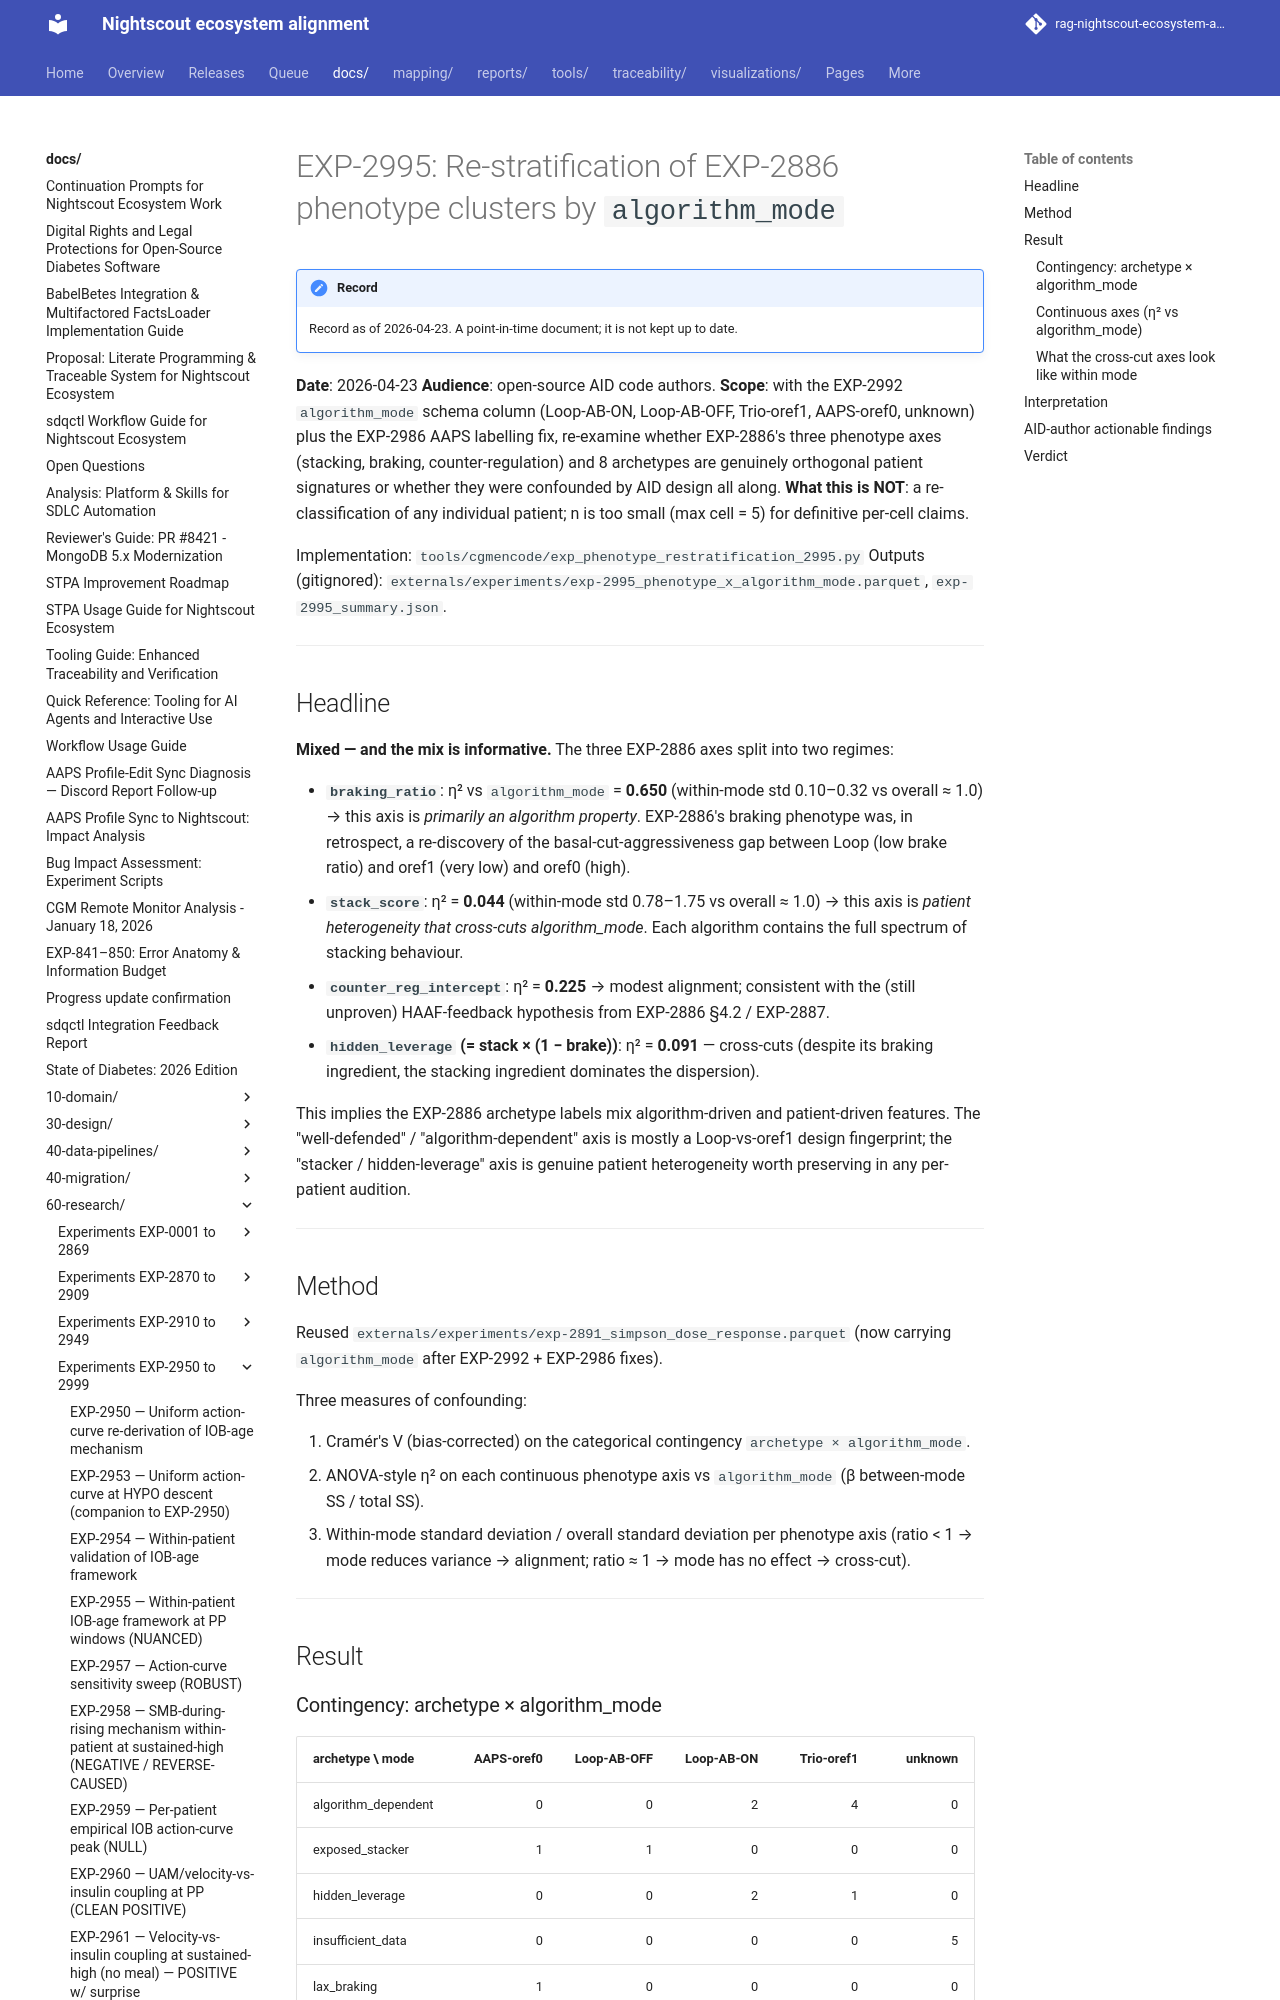

repository: bewest/rag-nightscout-ecosystem-alignment · page: docs/60-research/exp-2995-phenotype-restratification-2026-04-23.html · generator: mkdocs

# EXP-2995: Re-stratification of EXP-2886 phenotype clusters by `algorithm_mode`

**Date**: 2026-04-23
**Audience**: open-source AID code authors.
**Scope**: with the EXP-2992 `algorithm_mode` schema column (Loop-AB-ON,
Loop-AB-OFF, Trio-oref1, AAPS-oref0, unknown) plus the EXP-2986 AAPS
labelling fix, re-examine whether EXP-2886's three phenotype axes
(stacking, braking, counter-regulation) and 8 archetypes are
genuinely orthogonal patient signatures or whether they were
confounded by AID design all along.
**What this is NOT**: a re-classification of any individual patient;
n is too small (max cell = 5) for definitive per-cell claims.

Implementation: `tools/cgmencode/exp_phenotype_restratification_2995.py`
Outputs (gitignored):
`externals/experiments/exp-2995_phenotype_x_algorithm_mode.parquet`,
`exp-2995_summary.json`.

---

## Headline

**Mixed — and the mix is informative.** The three EXP-2886 axes split
into two regimes:

- **`braking_ratio`**: η² vs `algorithm_mode` = **0.650** (within-mode
  std 0.10–0.32 vs overall ≈ 1.0) → this axis is *primarily an
  algorithm property*. EXP-2886's braking phenotype was, in retrospect,
  a re-discovery of the basal-cut-aggressiveness gap between Loop
  (low brake ratio) and oref1 (very low) and oref0 (high).
- **`stack_score`**: η² = **0.044** (within-mode std 0.78–1.75 vs
  overall ≈ 1.0) → this axis is *patient heterogeneity that
  cross-cuts algorithm_mode*. Each algorithm contains the full
  spectrum of stacking behaviour.
- **`counter_reg_intercept`**: η² = **0.225** → modest alignment;
  consistent with the (still unproven) HAAF-feedback hypothesis from
  EXP-2886 §4.2 / EXP-2887.
- **`hidden_leverage` (= stack × (1 − brake))**: η² = **0.091** —
  cross-cuts (despite its braking ingredient, the stacking ingredient
  dominates the dispersion).

This implies the EXP-2886 archetype labels mix algorithm-driven and
patient-driven features. The "well-defended" / "algorithm-dependent"
axis is mostly a Loop-vs-oref1 design fingerprint; the "stacker /
hidden-leverage" axis is genuine patient heterogeneity worth
preserving in any per-patient audition.

---

## Method

Reused `externals/experiments/exp-2891_simpson_dose_response.parquet`
(now carrying `algorithm_mode` after EXP-2992 + EXP-2986 fixes).

Three measures of confounding:

1. Cramér's V (bias-corrected) on the categorical contingency
   `archetype × algorithm_mode`.
2. ANOVA-style η² on each continuous phenotype axis vs
   `algorithm_mode` (β between-mode SS / total SS).
3. Within-mode standard deviation / overall standard deviation per
   phenotype axis (ratio < 1 → mode reduces variance →
   alignment; ratio ≈ 1 → mode has no effect → cross-cut).

---

## Result
